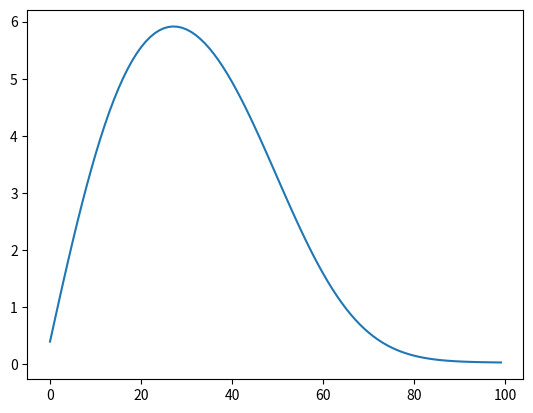

This chart was generated by the following Python code:
import numpy as np
import matplotlib.pyplot as plt


def calculate_d(d0, q, r, t):
    D = d0*np.exp(-q/(r*t))*10000000000
    D = D * time_step / (dx**2)
    if D <= 0.5:
        return D
    else:
        return False


def create_array(length, value_one, value_two):
    array = []
    half_length = int(length / 2)
    for number in range(length):
        if number < half_length:
            array.append(value_one)
        else:
            array.append(value_two)
    return array


dx = 0.1
heat_rate = 2
time_step = 0.01
iteration = 3000

temp = 727
temp_K = temp + 273
Q = 140000
R = 8.3144
d0 = 0.000041
D = calculate_d(d0, Q, R, temp_K)
array = create_array(100, 6.67, 0.025)
old_array = array.copy()

for number in range(iteration):
    D = calculate_d(d0, Q, R, temp_K)
    if not D:
        break
    for cell in range(len(array) - 1):
        array[cell] = ((old_array[cell] * (1 - 2 * D)) + (D * (old_array[cell - 1] + old_array[cell + 1])))

    temp_K += time_step * heat_rate
    old_array = array

plt.plot(array)
plt.show()
